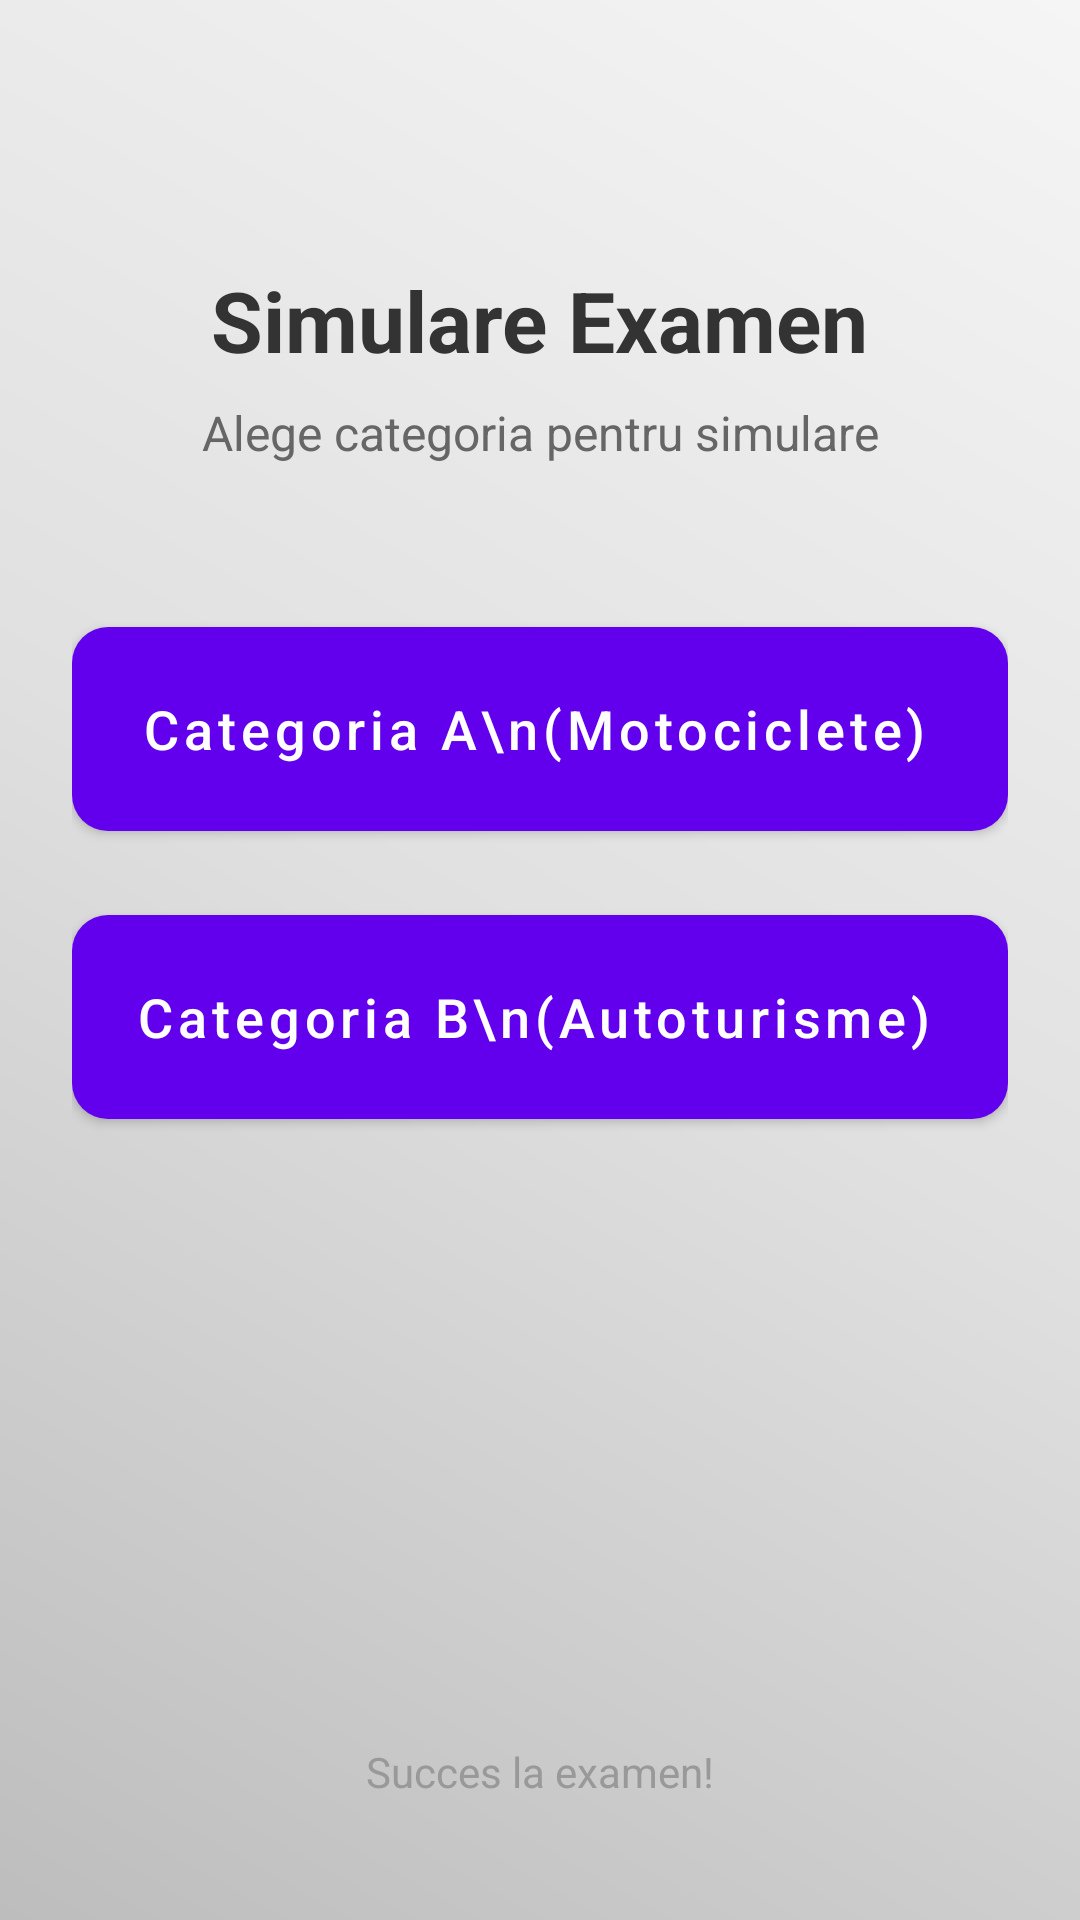

Write the Android layout XML for this screen, with the resource values it uses.
<!-- AndroidManifest.xml: application theme Theme.Quizz -->
<!-- res/layout/activity_selecteaza_categoria_simulare.xml -->
<?xml version="1.0" encoding="utf-8"?>
<androidx.constraintlayout.widget.ConstraintLayout xmlns:android="http://schemas.android.com/apk/res/android"
    xmlns:app="http://schemas.android.com/apk/res-auto"
    xmlns:tools="http://schemas.android.com/tools"
    android:layout_width="match_parent"
    android:layout_height="match_parent"
    android:padding="24dp"
    tools:context=".ui.SelecteazaCategoriaSimulareActivity">

    <TextView
        android:id="@+id/textViewTitle"
        android:layout_width="wrap_content"
        android:layout_height="wrap_content"
        android:layout_marginTop="64dp"
        android:text="Simulare Examen"
        android:textColor="#333333"
        android:textSize="28sp"
        android:textStyle="bold"
        app:layout_constraintEnd_toEndOf="parent"
        app:layout_constraintStart_toStartOf="parent"
        app:layout_constraintTop_toTopOf="parent" />

    <TextView
        android:id="@+id/textViewSubtitle"
        android:layout_width="wrap_content"
        android:layout_height="wrap_content"
        android:text="Alege categoria pentru simulare"
        android:textSize="16sp"
        android:textColor="#666666"
        android:layout_marginTop="8dp"
        app:layout_constraintTop_toBottomOf="@id/textViewTitle"
        app:layout_constraintStart_toStartOf="parent"
        app:layout_constraintEnd_toEndOf="parent" />

    <com.google.android.material.button.MaterialButton
        android:id="@+id/buttonCategoriaA"
        style="@style/Widget.MaterialComponents.Button.Icon"
        android:layout_width="0dp"
        android:layout_height="80dp"
        android:text="Categoria A\n(Motociclete)"
        android:textAllCaps="false"
        android:textSize="18sp"
        app:cornerRadius="12dp"
        android:layout_marginTop="48dp"
        app:layout_constraintTop_toBottomOf="@id/textViewSubtitle"
        app:layout_constraintStart_toStartOf="parent"
        app:layout_constraintEnd_toEndOf="parent" />

    <com.google.android.material.button.MaterialButton
        android:id="@+id/buttonCategoriaB"
        style="@style/Widget.MaterialComponents.Button.Icon"
        android:layout_width="0dp"
        android:layout_height="80dp"
        android:text="Categoria B\n(Autoturisme)"
        android:textAllCaps="false"
        android:textSize="18sp"
        app:cornerRadius="12dp"
        android:layout_marginTop="16dp"
        app:layout_constraintTop_toBottomOf="@id/buttonCategoriaA"
        app:layout_constraintStart_toStartOf="parent"
        app:layout_constraintEnd_toEndOf="parent" />

    <TextView
        android:layout_width="wrap_content"
        android:layout_height="wrap_content"
        android:text="Succes la examen!"
        android:textColor="#999999"
        app:layout_constraintBottom_toBottomOf="parent"
        app:layout_constraintStart_toStartOf="parent"
        app:layout_constraintEnd_toEndOf="parent"
        android:layout_marginBottom="16dp" />

</androidx.constraintlayout.widget.ConstraintLayout>
<!-- resources referenced by this layout -->
<resources>
  <style name="Theme.Quizz" parent="Theme.MaterialComponents.DayNight.DarkActionBar">
          
          <item name="colorPrimary">@color/purple_500</item>
          <item name="colorPrimaryVariant">@color/purple_700</item>
          <item name="colorOnPrimary">@color/white</item>
          
          <item name="colorSecondary">@color/teal_200</item>
          <item name="colorSecondaryVariant">@color/teal_700</item>
          <item name="colorOnSecondary">@color/black</item>
          
          <item name="android:statusBarColor">?attr/colorPrimaryVariant</item>
          
          <item name="android:windowBackground">@drawable/grey_gradient_background</item>
          
      </style>
  <color name="purple_500">#FF6200EE</color>
  <color name="purple_700">#FF3700B3</color>
  <color name="white">#FFFFFFFF</color>
  <color name="teal_200">#FF03DAC5</color>
  <color name="teal_700">#FF018786</color>
  <color name="black">#FF000000</color>
  <!-- drawable grey_gradient_background (drawable) -->
  <?xml version="1.0" encoding="utf-8"?>
  <shape xmlns:android="http://schemas.android.com/apk/res/android"
      android:shape="rectangle">
      <gradient
          android:startColor="#BDBDBD"
          android:centerColor="#E0E0E0"
          android:endColor="#F5F5F5"
          android:angle="45" />
  </shape>
</resources>
